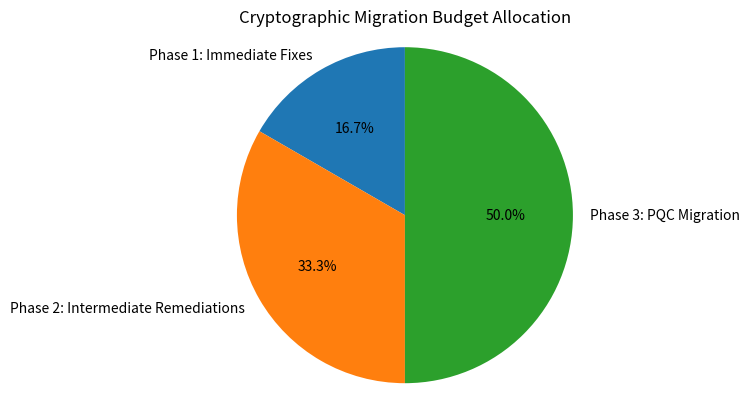

This figure's Python source:
import matplotlib.pyplot as plt

# Data for the budget allocation
phases = ["Phase 1: Immediate Fixes", "Phase 2: Intermediate Remediations", "Phase 3: PQC Migration"]
budgets = [1500, 3000, 4500] 

# Create the pie chart
fig, ax = plt.subplots()
ax.pie(budgets, labels=phases, autopct='%1.1f%%', startangle=90)
ax.axis('equal')  # Equal aspect ratio ensures the pie is circular.

# Add a title
plt.title("Cryptographic Migration Budget Allocation")

# Show the chart
plt.show()
